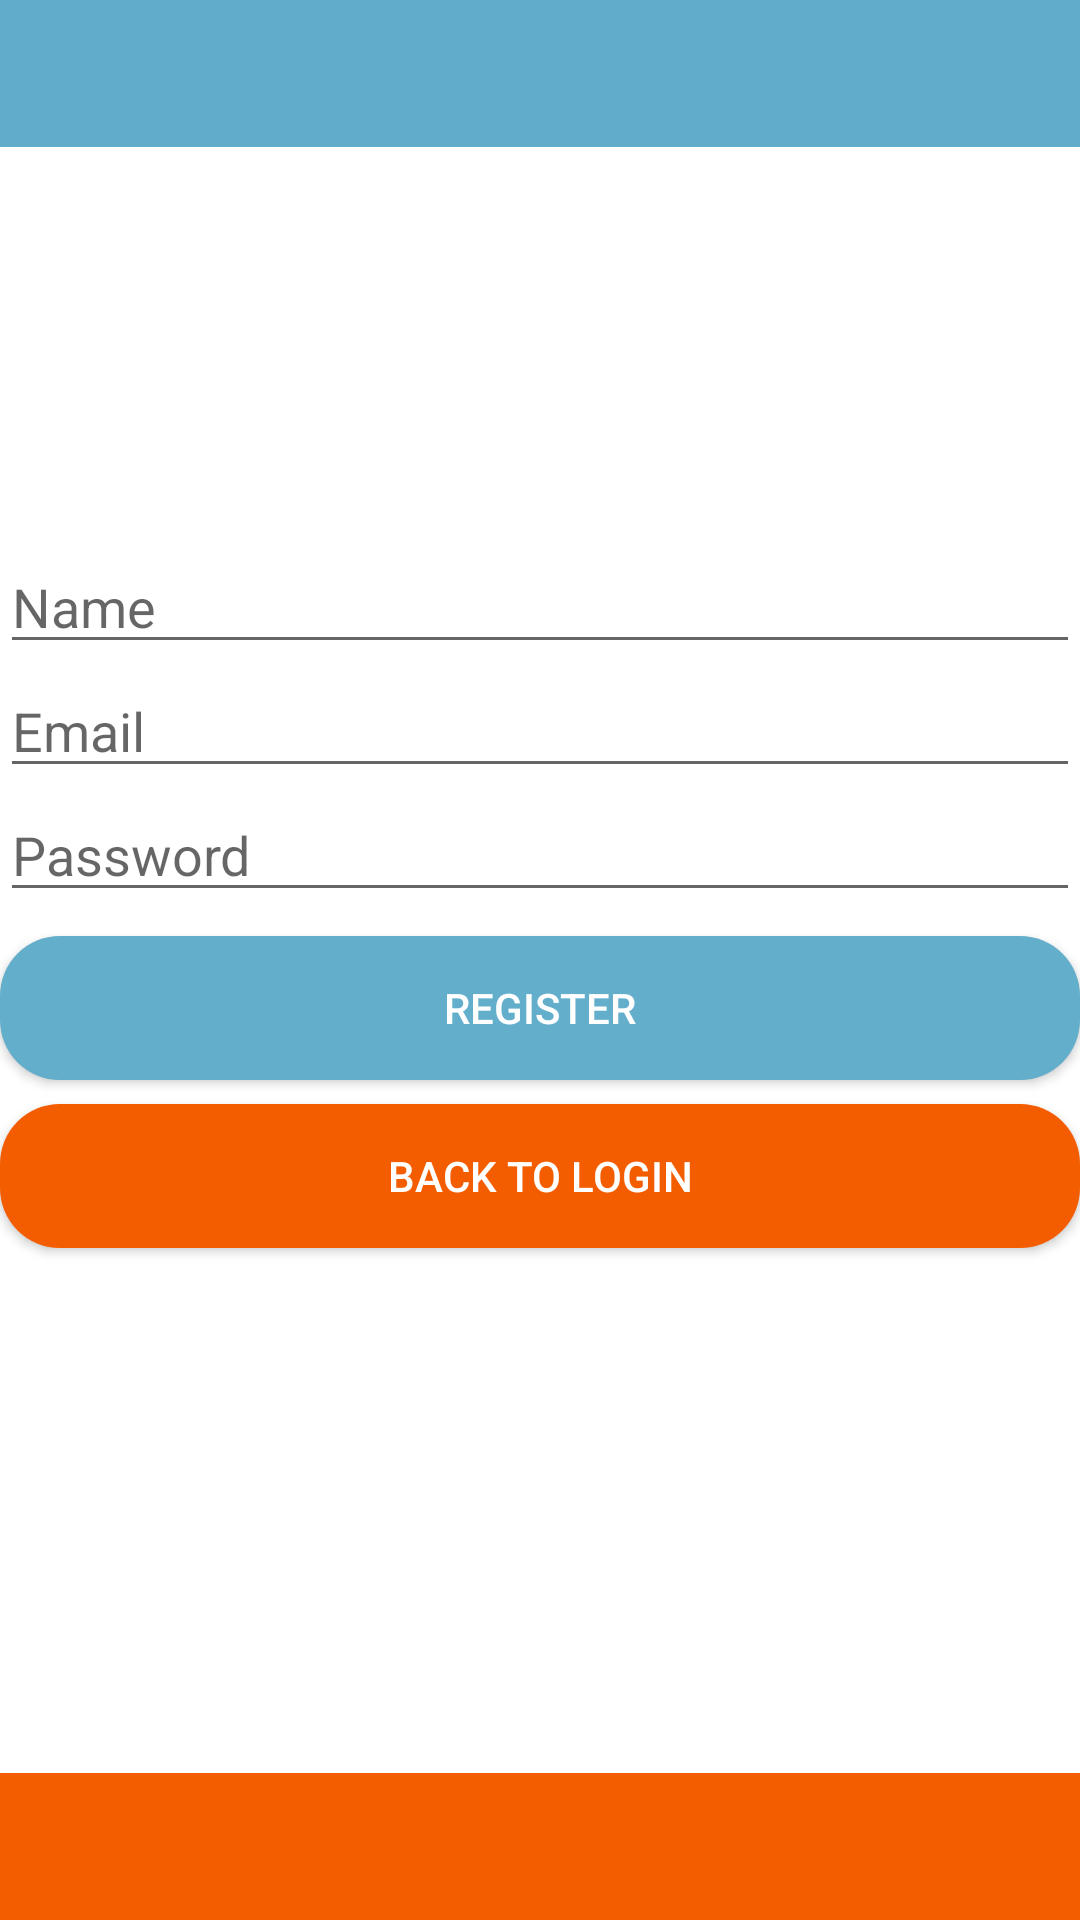

Write the Android layout XML for this screen, with the resource values it uses.
<!-- AndroidManifest.xml: application theme Theme.CGPADraft1Java -->
<!-- res/layout/activity_registeration.xml -->
<?xml version="1.0" encoding="utf-8"?>
<LinearLayout
    xmlns:android="http://schemas.android.com/apk/res/android"
    xmlns:tools="http://schemas.android.com/tools"
    xmlns:app="http://schemas.android.com/apk/res-auto"
    android:layout_width="match_parent"
    android:layout_height="match_parent"
    android:orientation="vertical"
    android:background="@drawable/bkob"
    tools:context=".registeration">


  <EditText
      android:id="@+id/etName"
      android:layout_width="match_parent"
      android:layout_height="wrap_content"
      android:ems="10"
      android:inputType="text"
      android:layout_marginTop="180dp"
      android:hint="Name" />

  <EditText
      android:id="@+id/etEmail"
      android:layout_width="match_parent"
      android:layout_height="wrap_content"
      android:ems="10"
      android:inputType="text"
      android:hint="Email" />

  <EditText
      android:id="@+id/etPassword"
      android:layout_width="match_parent"
      android:layout_height="wrap_content"
      android:ems="10"
      android:inputType="text"
      android:hint="Password" />

  <Button
      android:id="@+id/btnRegister"
      android:layout_width="match_parent"
      android:layout_height="wrap_content"
      android:text="Register"
      android:background="@drawable/rounded_blue"
      android:textColor="@color/white"
      android:layout_marginTop="8dp"/>

  <Button
      android:id="@+id/btnbtLogin"
      android:layout_width="match_parent"
      android:layout_height="wrap_content"
      android:text="Back to Login"
      android:background="@drawable/rounded_orange"
      android:textColor="@color/white"
      android:layout_marginTop="8dp"/>


  </LinearLayout>
<!-- resources referenced by this layout -->
<resources>
  <!-- drawable bkob: png bitmap (drawable, 46913 bytes) -->
  <!-- drawable rounded_blue (drawable) -->
  <?xml version="1.0" encoding="utf-8"?>
  <shape android:shape="rectangle"
      xmlns:android="http://schemas.android.com/apk/res/android">
  
      <solid android:color = "#62aecb"/>
      <corners android:radius="20dp" />
  
  </shape>
  <!-- drawable rounded_orange (drawable) -->
  <shape xmlns:android="http://schemas.android.com/apk/res/android">
      <corners android:radius="20dp" />
      <solid android:color = "#f45c00"/>
  </shape>
  <style name="Theme.CGPADraft1Java" parent="Base.Theme.CGPADraft1Java" />
  <style name="Base.Theme.CGPADraft1Java" parent="Theme.AppCompat.Light.NoActionBar">
          
          
      </style>
  <!-- not gathered from this repository: default colours our renderer supplied (Android Studio template values) -->
  <color name="white">#FFFFFFFF</color>
</resources>
